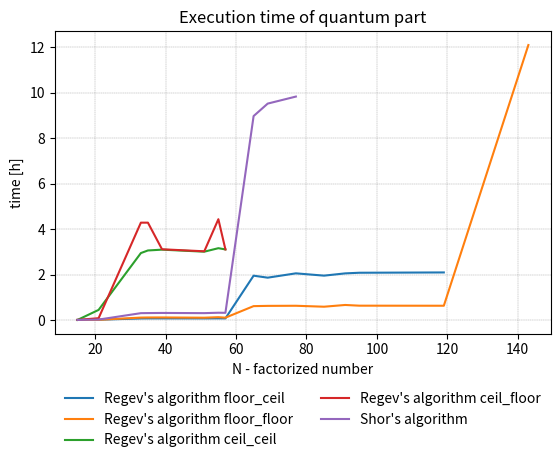

Here is the Python script that generated this plot: (Note: this script raises an exception after producing the figure.)
import matplotlib.pyplot as plt
import numpy as np

# quantum part

N = [15, 21, 33, 35, 39, 51, 55, 57, 65, 69, 77, 85, 91, 95, 119, 143]
regev_ceil_ceil_time_ms = [8318, 1600148, 10606411, 11018810, 11147302, 10825613, 11377694, 11185650]
regev_ceil_ceil_h = [i / 3600000 for i in regev_ceil_ceil_time_ms]
regev_ceil_floor_time_ms = [15470, 286398, 15425238, 15425238, 11207907, 10886042, 15971179, 11183239]
regev_ceil_floor_h = [i / 3600000 for i in regev_ceil_floor_time_ms]
regev_floor_ceil_time_ms = [8542, 47161, 245911, 256074, 257180, 251896, 262070, 257281, 7022759, 6707780, 7393365,
                            7029123, 7387789, 7487608, 7536163]
regev_floor_ceil_h = [i / 3600000 for i in regev_floor_ceil_time_ms]
regev_floor_floor_time_ms = [14698, 34719, 383576, 399456, 405097, 364752, 446004, 369373, 2199122, 2239205, 2256183,
                             2106013, 2381526, 2270617, 2260646, 43569800]
regev_floor_floor_h = [i / 3600000 for i in regev_floor_floor_time_ms]

# odejmowanie części klasycznej ze względu na zaokrąglenie do ms nie ma sensu
shor_time_ms_all = [17820, 67915, 1083631, 1097304, 1118240, 1087438, 1151647, 1139126, 32314573, 34290676, 35403319]
shor_h = [i / 3600000 for i in shor_time_ms_all]

plt.xlabel("N - factorized number")
plt.ylabel("time [h]")
plt.plot(N[:len(regev_floor_ceil_h)], regev_floor_ceil_h, label="Regev's algorithm floor_ceil")
plt.plot(N[:len(regev_floor_floor_h)], regev_floor_floor_h, label="Regev's algorithm floor_floor")
plt.plot(N[:len(regev_ceil_ceil_h)], regev_ceil_ceil_h, label="Regev's algorithm ceil_ceil")
plt.plot(N[:len(regev_ceil_floor_h)], regev_ceil_floor_h, label="Regev's algorithm ceil_floor")
plt.plot(N[:len(shor_h)], shor_h, label="Shor's algorithm")
plt.title("Execution time of quantum part")
# plt.legend(bbox_to_anchor=(0, 0.92, 1, 0.2), loc="lower left", mode="expand", borderaxespad=0, ncol=3)
plt.subplots_adjust(bottom=0.25)
plt.legend(loc='upper center', bbox_to_anchor=(0.5, -0.15), ncol=2, frameon=False)
plt.grid(color='gray', linestyle='--', linewidth=0.25)
plt.savefig("./../../images/plots/regev_quantum_time_all.png")
